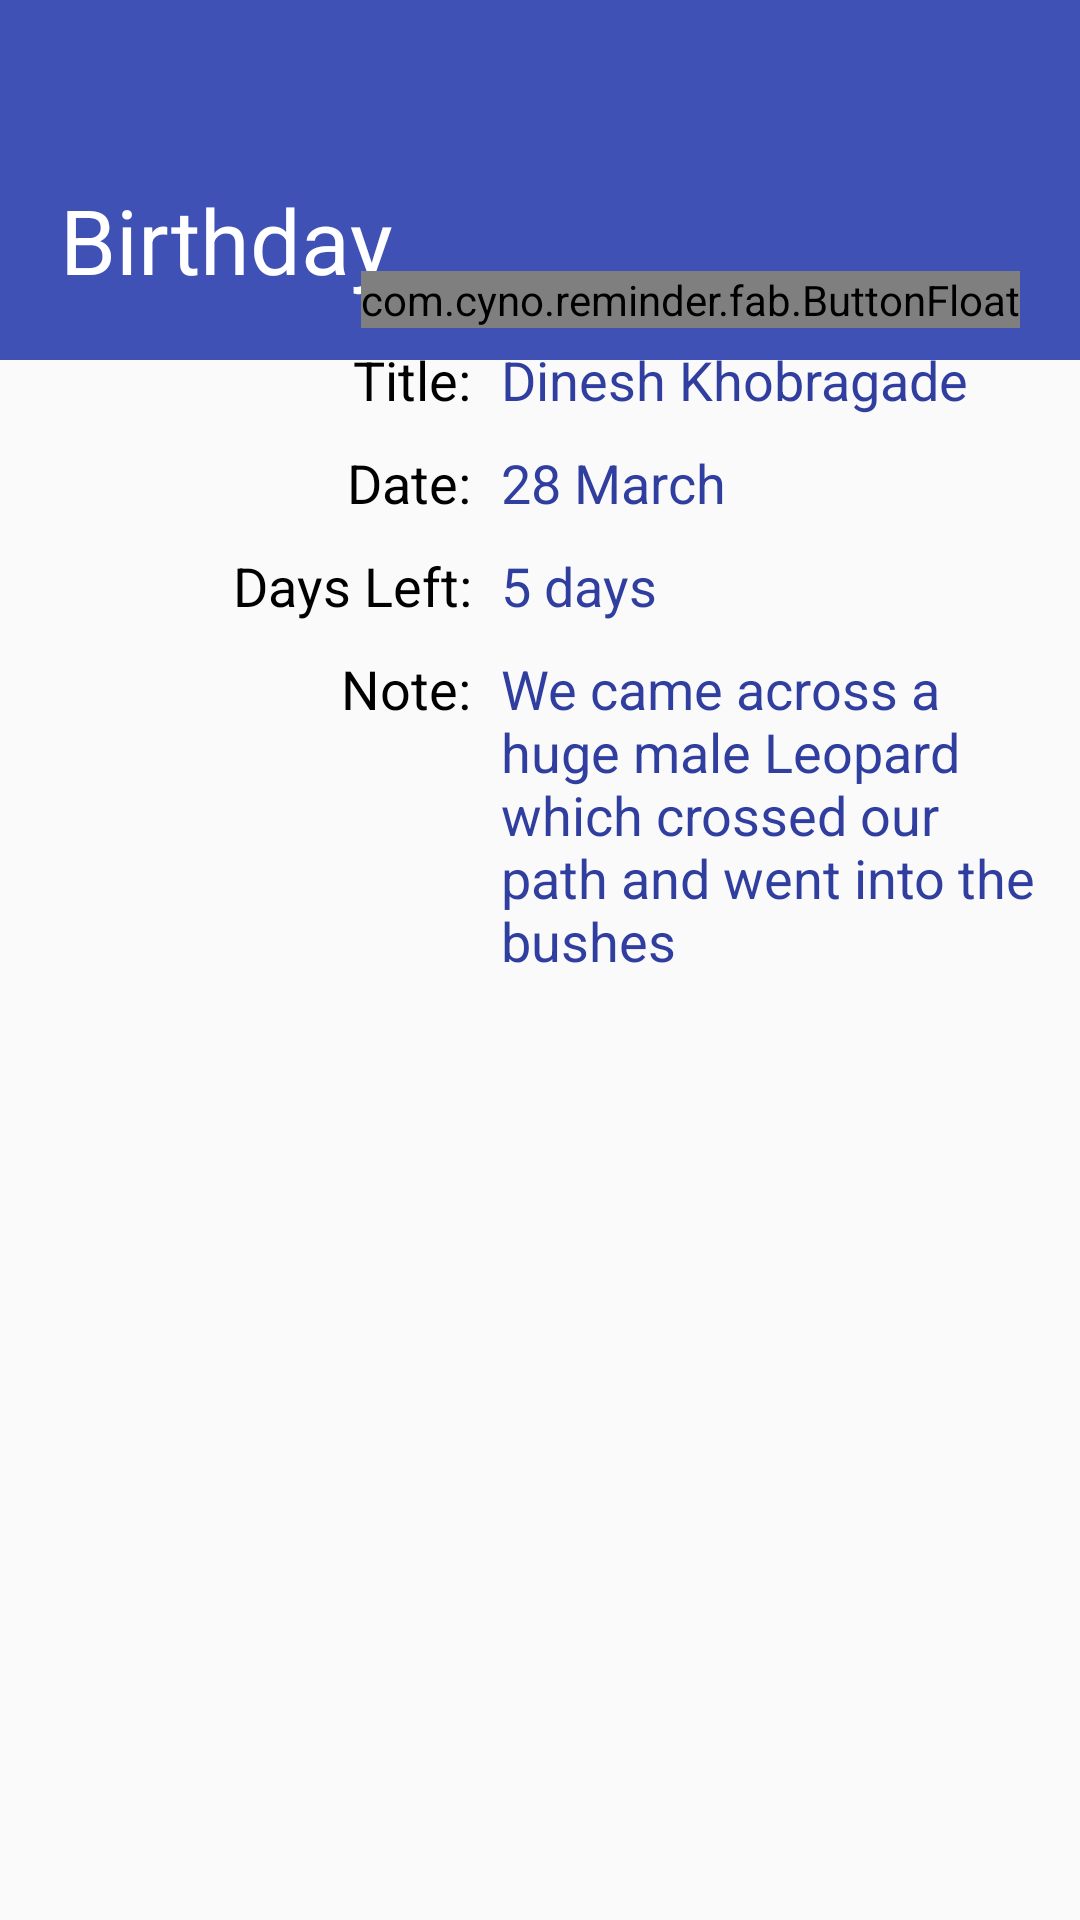

Write the Android layout XML for this screen, with the resource values it uses.
<!-- AndroidManifest.xml: application theme AppTheme -->
<!-- res/layout/alarm_activity.xml -->
<?xml version="1.0" encoding="utf-8"?>
<LinearLayout xmlns:android="http://schemas.android.com/apk/res/android"
    xmlns:tools="http://schemas.android.com/tools"
    xmlns:materialdesign="http://schemas.android.com/apk/res-auto"
    android:layout_width="match_parent"
    android:layout_height="match_parent"
    android:orientation="vertical" >

    <TextView
        android:id="@+id/details_tv_category"
        android:layout_width="match_parent"
        android:layout_height="@dimen/details_view_title_height"
        android:layout_marginBottom="-30dp"
        android:background="@color/primary"
        android:gravity="bottom"
        android:padding="@dimen/default_padding_4x"
        android:text="Birthday"
        android:textColor="@color/white"
        android:textSize="@dimen/details_view_title_text_size" />

    <com.cyno.reminder.fab.ButtonFloat
        android:id="@+id/fab"
        android:layout_width="wrap_content"
        android:layout_height="wrap_content"
        android:layout_gravity="bottom|right"
        android:layout_marginRight="@dimen/default_padding_4x"
        android:background="@color/accent_material_dark"
        materialdesign:iconDrawable="@drawable/abc_ic_clear_mtrl_alpha" />

    <LinearLayout
        android:layout_width="match_parent"
        android:layout_height="wrap_content"
        android:orientation="horizontal" >

        <TextView
            style="@style/details_frag_keys"
            android:layout_width="0dp"
            android:layout_height="wrap_content"
            android:layout_weight="0.45"
            android:gravity="right"
            android:text="@string/name" />

        <TextView
            android:id="@+id/details_tv_title"
            style="@style/details_frag_values"
            android:layout_width="0dp"
            android:layout_height="wrap_content"
            android:layout_weight="0.55"
            android:text="Dinesh Khobragade" />
    </LinearLayout>

    <LinearLayout
        android:layout_width="match_parent"
        android:layout_height="wrap_content"
        android:orientation="horizontal" >

        <TextView
            style="@style/details_frag_keys"
            android:layout_width="0dp"
            android:layout_height="wrap_content"
            android:layout_weight="0.45"
            android:gravity="right"
            android:text="@string/date" />

        <TextView
            android:id="@+id/details_tv_date"
            style="@style/details_frag_values"
            android:layout_width="0dp"
            android:layout_height="wrap_content"
            android:layout_weight="0.55"
            android:text="28 March" />
    </LinearLayout>

    <LinearLayout
        android:layout_width="match_parent"
        android:layout_height="wrap_content"
        android:orientation="horizontal" >

        <TextView
            android:id="@+id/details_tv_days_left_key"
            style="@style/details_frag_keys"
            android:layout_width="0dp"
            android:layout_height="wrap_content"
            android:layout_weight="0.45"
            android:gravity="right"
            android:text="@string/days_left" />

        <TextView
            android:id="@+id/details_tv_days_left_value"
            style="@style/details_frag_values"
            android:layout_width="0dp"
            android:layout_height="wrap_content"
            android:layout_weight="0.55"
            android:text="5 days" />
    </LinearLayout>

    <LinearLayout
        android:layout_width="match_parent"
        android:layout_height="wrap_content"
        android:orientation="horizontal" >

        <TextView
            android:id="@+id/details_tv_description_key"
            style="@style/details_frag_keys"
            android:layout_width="0dp"
            android:layout_height="wrap_content"
            android:layout_weight="0.45"
            android:gravity="right"
            android:text="@string/description" />

        <TextView
            android:id="@+id/details_tv_description_value"
            style="@style/details_frag_values"
            android:layout_width="0dp"
            android:layout_height="wrap_content"
            android:layout_weight="0.55"
            android:text="We came across a huge male Leopard which crossed our path and went into the bushes" />
    </LinearLayout>

</LinearLayout>
<!-- resources referenced by this layout -->
<resources>
  <color name="primary">#3F51B5</color>
  <color name="white">#FFFFFF</color>
  <dimen name="default_padding_4x">20dp</dimen>
  <dimen name="details_view_title_height">120dp</dimen>
  <dimen name="details_view_title_text_size">30sp</dimen>
  <string name="date">Date:</string>
  <string name="days_left">Days Left:</string>
  <string name="description">Note:</string>
  <string name="name">Title:</string>
  <style name="details_frag_keys">
          <item name="android:textColor">@color/black</item>
          <item name="android:padding">@dimen/default_padding</item>
          <item name="android:textSize">@dimen/text_size_large</item>
      </style>
  <style name="details_frag_values">
          <item name="android:textColor">@color/primary_dark</item>
          <item name="android:padding">@dimen/default_padding</item>
          <item name="android:textSize">@dimen/text_size_large</item>
      </style>
  <style name="AppTheme" parent="AppBaseTheme">
          
      </style>
  <color name="black">#000000</color>
  <dimen name="default_padding">5dp</dimen>
  <dimen name="text_size_large">18sp</dimen>
  <color name="primary_dark">#303F9F</color>
  <style name="AppBaseTheme" parent="Theme.AppCompat.Light">
          <item name="android:windowAnimationStyle">@null</item>
          <item name="colorAccent">@color/accent</item>
          <item name="drawerArrowStyle">@style/DrawerArrowStyle</item>
          <item name="colorPrimary">@color/primary</item>
          <item name="colorPrimaryDark">@color/primary_dark</item>
          <item name="android:windowNoTitle">true</item>
          <item name="windowActionBar">false</item>
          <item name="windowNoTitle">true</item>
          <item name="android:windowFullscreen">false</item>
          <item name="android:windowContentOverlay">@null</item>
      </style>
  <color name="accent">#e91e63</color>
  <style name="DrawerArrowStyle" parent="Widget.AppCompat.DrawerArrowToggle">
          <item name="spinBars">true</item>
          <item name="color">@android:color/white</item>
      </style>
</resources>
